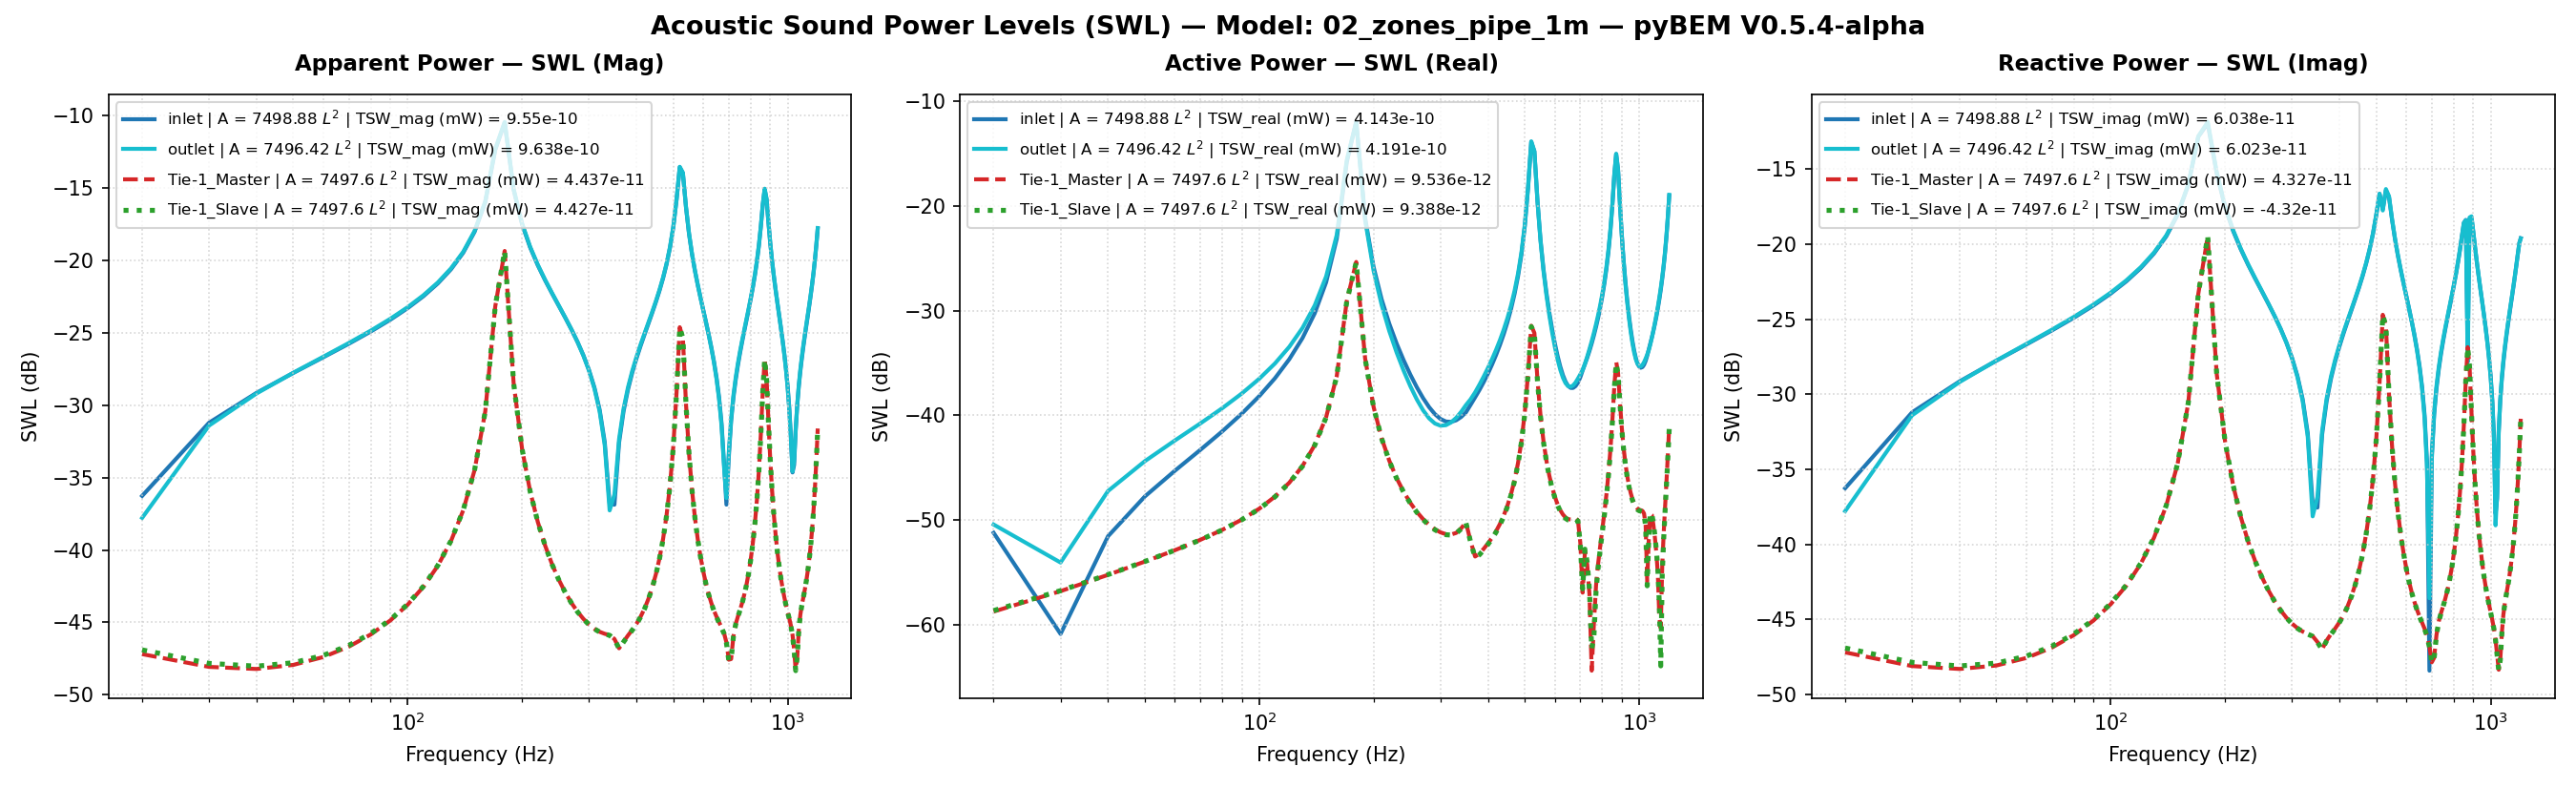

Source data for this figure (header and first rows):
Freq(Hz), inlet | A = 7498.88 L^2 | TSW_real (mW) …, inlet | A = 7498.88 L^2 | TSW_imag (mW) …, inlet | A = 7498.88 L^2 | TSW_mag (mW) =…, inlet | A = 7498.88 L^2 | TSW_real (mW) …, inlet | A = 7498.88 L^2 | TSW_imag (mW) …, inlet | A = 7498.88 L^2 | TSW_mag (mW) =…, inlet | A = 7498.88 L^2 | P_rms (MPa), inlet | A = 7498.88 L^2 | V_mean (mm/s), inlet | A = 7498.88 L^2 | SPL (dB), outlet | A = 7496.42 L^2 | TSW_real (mW)…, outlet | A = 7496.42 L^2 | TSW_imag (mW)…, outlet | A = 7496.42 L^2 | TSW_mag (mW) …, outlet | A = 7496.42 L^2 | TSW_real (mW)…, outlet | A = 7496.42 L^2 | TSW_imag (mW)…, outlet | A = 7496.42 L^2 | TSW_mag (mW) …, outlet | A = 7496.42 L^2 | P_rms (MPa), outlet | A = 7496.42 L^2 | V_mean (mm/s), outlet | A = 7496.42 L^2 | SPL (dB), Tie-1_Master | A = 7497.6 L^2 | TSW_real…, Tie-1_Master | A = 7497.6 L^2 | TSW_imag…, Tie-1_Master | A = 7497.6 L^2 | TSW_mag …, Tie-1_Master | A = 7497.6 L^2 | TSW_real…, Tie-1_Master | A = 7497.6 L^2 | TSW_imag…
20.0, 7.576121359280094e-15, 2.363471734853543e-13, 2.364685687979836e-13, -51.21, -36.26, -36.26, 2.0000000000000002e-11, (1.0102998159278853e-07-3.15176453152829…, 1.928654933106574e-15, 9.089853183295113e-15, 1.664219958346142e-13, 1.666700516843689e-13, -50.41, -37.79, -37.78, 2e-11, (1.2125591380561212e-07-2.22001948495329…, 0.0, 1.3435116085908005e-15, 1.9038085323464984e-14, 1.908543204189916e-14, -58.72, -47.2
30.0, 8.216248806080319e-16, 7.575853769497856e-13, 7.575858224885106e-13, -60.85, -31.21, -31.21, 2.0000000000000002e-11, (1.095662841545182e-08-1.010264131981585…, 1.928654933106574e-15, 3.946136952149281e-15, 7.239877665142422e-13, 7.239985207575538e-13, -54.04, -31.4, -31.4, 2e-11, (-5.264028279513949e-08-9.65777955293059…, 0.0, 2.1050399713345704e-15, 1.543311805768866e-14, 1.5576017663814845e-14, -56.77, -48.12
40.0, 7.031317631377261e-15, 1.2183862120788215e-12, 1.2184065008080893e-12, -51.53, -29.14, -29.14, 2.0000000000000002e-11, (-9.376485106075394e-08-1.62475666296516…, 1.928654933106574e-15, 1.899511976999407e-14, 1.206579372070124e-12, 1.2067288824256305e-12, -47.21, -29.18, -29.18, 2e-11, (-2.533891977254945e-07-1.60954067562099…, 0.0, 3.0100947524890923e-15, 1.4761352658939e-14, 1.5065132018688978e-14, -55.21, -48.31
50.0, 1.6846684721891767e-14, 1.6733928997435304e-12, 1.6734776985960046e-12, -47.73, -27.76, -27.76, 2.0000000000000002e-11, (-2.2465588480409052e-07-2.2315225145054…, 1.928654933106574e-15, 3.657209752120104e-14, 1.6778621244485394e-12, 1.678260655254739e-12, -44.37, -27.75, -27.75, 2e-11, (-4.878608064727446e-07-2.23821772516331…, 0.0, 4.0287364110647886e-15, 1.5566792405819017e-14, 1.607966861834235e-14, -53.95, -48.08
60.0, 2.9671525397757715e-14, 2.1481442583807858e-12, 2.1483491695331477e-12, -45.28, -26.68, -26.68, 2.0000000000000002e-11, (-3.9567920346121333e-07-2.8646185111201…, 1.928654933106574e-15, 5.767237702469189e-14, 2.1664616682466145e-12, 2.1672291671748934e-12, -42.39, -26.64, -26.64, 2e-11, (-7.693322033322184e-07-2.88999485482168…, 0.0, 5.174481451257057e-15, 1.7478712839606844e-14, 1.822856716307786e-14, -52.86, -47.57
70.0, 4.6906286667534324e-14, 2.6623671297336247e-12, 2.6627803013420006e-12, -43.29, -25.75, -25.75, 2.0000000000000002e-11, (-6.255102121354258e-07-3.55035102204055…, 1.928654933106574e-15, 8.382370707148643e-14, 2.693456179635677e-12, 2.694760212984603e-12, -40.77, -25.7, -25.69, 2e-11, (-1.1181830987332305e-06-3.5929897191002…, 0.0, 6.499653236595528e-15, 2.0490793478572233e-14, 2.1496932562053708e-14, -51.87, -46.88
80.0, 7.060375305493983e-14, 3.2372201149277108e-12, 3.2379899571243305e-12, -41.51, -24.9, -24.9, 2.0000000000000002e-11, (-9.415234436265911e-07-4.31693571305237…, 1.928654933106574e-15, 1.173390193211735e-13, 3.280741701361745e-12, 3.2828394046174743e-12, -39.31, -24.84, -24.84, 2e-11, (-1.5652673069561666e-06-4.3764109819713…, 0.0, 8.100190800422964e-15, 2.482952829028228e-14, 2.611739968146111e-14, -50.92, -46.05
90.0, 1.0400118910668095e-13, 3.899988021163592e-12, 3.901374477354759e-12, -39.83, -24.09, -24.09, 2.0000000000000002e-11, (-1.3868888475770834e-06-5.2007577400752…, 1.928654933106574e-15, 1.6186022237460091e-13, 3.956139724421787e-12, 3.959449488342445e-12, -37.91, -24.03, -24.02, 2e-11, (-2.1591667958818603e-06-5.2773716775648…, 0.0, 1.0135091820793804e-14, 3.098652888174901e-14, 3.260191801651226e-14, -49.94, -45.09
100.0, 1.5254371523897666e-13, 4.689858155500876e-12, 4.692338340718515e-12, -38.17, -23.29, -23.29, 2.0000000000000002e-11, (-2.0342188320164164e-06-6.2540746201571…, 1.928654933106574e-15, 2.2344992670368735e-13, 4.7593749274219826e-12, 4.764617463083147e-12, -36.51, -23.22, -23.22, 2e-11, (-2.980754969953295e-06-6.34886333509370…, 0.0, 1.2871856829379263e-14, 3.9873884953689794e-14, 4.190001670090511e-14, -48.9, -43.99
110.0, 2.260373387977926e-13, 5.667752309828113e-12, 5.672257850635203e-12, -36.46, -22.47, -22.46, 2.0000000000000002e-11, (-3.0142796155253154e-06-7.5581274953181…, 1.928654933106574e-15, 3.1289965120295387e-13, 5.752058955242328e-12, 5.760563203047632e-12, -35.05, -22.4, -22.4, 2e-11, (-4.173987452932409e-06-7.67307404000145…, 0.0, 1.6787320044562443e-14, 5.3193195544042705e-14, 5.577929872690524e-14, -47.75, -42.74
120.0, 3.436593502031094e-13, 6.935864497225465e-12, 6.944373123101514e-12, -34.64, -21.59, -21.58, 2.0000000000000002e-11, (-4.582806449197246e-06-9.24919532375797…, 1.928654933106574e-15, 4.5107545080202333e-13, 7.0374235930170566e-12, 7.051864993735298e-12, -33.46, -21.53, -21.52, 2e-11, (-6.0172111561487745e-06-9.3877118959045…, 0.0, 2.2804865850875264e-14, 7.431756637781148e-14, 7.773778089704408e-14, -46.42, -41.29
130.0, 5.471690413556337e-13, 8.681453575902555e-12, 8.698679793530125e-12, -32.62, -20.61, -20.61, 2.0000000000000002e-11, (-7.296672737242996e-06-0.00011576993733…, 1.928654933106574e-15, 6.829126491263237e-13, 8.804474232865223e-12, 8.83091932946533e-12, -31.66, -20.55, -20.54, 2e-11, (-9.109849812690352e-06-0.00011744904424…, 0.0, 3.2919469322477895e-14, 1.1063262452430611e-13, 1.1542646607086984e-13, -44.83, -39.56
140.0, 9.421221682111317e-13, 1.1289686819165753e-11, 1.132892857487767e-11, -30.26, -19.47, -19.46, 2.0000000000000002e-11, (-1.2563497969305652e-05-0.0001505515550…, 1.928654933106574e-15, 1.1207415980249052e-12, 1.1441635013870869e-11, 1.1496393935499047e-11, -29.5, -19.42, -19.39, 2e-11, (-1.4950356608423115e-05-0.0001526279777…, 0.0, 5.2141185468548056e-14, 1.808544279575685e-13, 1.8822068784786877e-13, -42.83, -37.43
150.0, 1.862303224249488e-12, 1.569551587280003e-11, 1.5805612668048264e-11, -27.3, -18.04, -18.01, 2.0000000000000002e-11, (-2.4834404247715864e-05-0.0002093046830…, 1.928654933106574e-15, 2.115744037105207e-12, 1.5890598234169916e-11, 1.603082920719793e-11, -26.75, -17.99, -17.95, 2e-11, (-2.82233905680056e-05-0.000211975812034…, 0.0, 9.621853761005225e-14, 3.4425317613330967e-13, 3.574468579491063e-13, -40.17, -34.63
160.0, 4.853467525567837e-12, 2.4843200529154877e-11, 2.5312857593593473e-11, -23.14, -16.05, -15.97, 2.0000000000000002e-11, (-6.47225290509219e-05-0.000331291959716…, 1.928654933106574e-15, 5.274525738689641e-12, 2.5109729805350253e-11, 2.5657730855743935e-11, -22.78, -16, -15.91, 2e-11, (-7.036059058812963e-05-0.00033495626074…, 0.0, 2.376426981470023e-13, 8.756277324932364e-13, 9.073025834272897e-13, -36.24, -30.58
170.0, 2.6168012713654236e-11, 5.207933925556411e-11, 5.8283981218497e-11, -15.82, -12.83, -12.34, 2.0000000000000002e-11, (-0.0003489587504484696-0.00069449450937…, 1.928654933106574e-15, 2.723861629472809e-11, 5.2377848311231445e-11, 5.903711723454828e-11, -15.65, -12.81, -12.29, 2e-11, (-0.0003633549676784105-0.00069870477906…, 0.0, 1.2330805625599512e-12, 4.667935775354703e-12, 4.828054688650438e-12, -29.09, -23.31
180.0, 6.314202275748215e-11, -6.374159379845174e-11, 8.972126736662392e-11, -12, -11.96, -10.47, 2.0000000000000002e-11, (-0.0008420189031298762+0.00085001437315…, 1.928654933106574e-15, 6.301757773754177e-11, -6.538719260445573e-11, 9.081134323750151e-11, -12.01, -11.85, -10.42, 2e-11, (-0.0008406355768676826+0.00087224552812…, 0.0, 2.908791817748227e-12, 1.1279413375586817e-11, 1.1648443498440717e-11, -25.36, -19.48
190.0, 7.63004186482281e-12, -2.9920411435402235e-11, 3.0877962357038676e-11, -21.17, -15.24, -15.1, 2.0000000000000002e-11, (-0.0001017490286386468+0.00039899817772…, 1.928654933106574e-15, 7.307338843339599e-12, -3.036020901554196e-11, 3.1227223578774576e-11, -21.36, -15.18, -15.05, 2e-11, (-9.747770740288104e-05+0.00040499607785…, 0.0, 3.4915125250032637e-13, 1.3820979497574573e-12, 1.4255179198615195e-12, -34.57, -28.59
200.0, 2.6037723550815346e-12, -1.7640736359780196e-11, 1.7831859403672907e-11, -25.84, -17.53, -17.49, 2.0000000000000002e-11, (-3.472213031322079e-05+0.00023524481528…, 1.928654933106574e-15, 2.394711552304657e-12, -1.7857548101505317e-11, 1.8017399024729334e-11, -26.21, -17.48, -17.44, 2e-11, (-3.1944733508918526e-05+0.0002382143330…, 0.0, 1.2025779408375743e-13, 4.841413606764961e-13, 4.988534796466598e-13, -39.2, -33.15
210.0, 1.2791317734717867e-12, -1.2262038220564492e-11, 1.2328574914258724e-11, -28.93, -19.11, -19.09, 2.0000000000000002e-11, (-1.705762796028987e-05+0.00016351816938…, 1.928654933106574e-15, 1.130760767684234e-12, -1.2393299751159202e-11, 1.2444777966513367e-11, -29.47, -19.07, -19.05, 2e-11, (-1.5084009325152145e-05+0.0001653228997…, 0.0, 6.057147780009016e-14, 2.4704304510217743e-13, 2.543603154115109e-13, -42.18, -36.07
220.0, 7.481020289449409e-13, -9.240253021019772e-12, 9.270487179117209e-12, -31.26, -20.34, -20.33, 2.0000000000000002e-11, (-9.976177865901699e-06+0.00012322170519…, 1.928654933106574e-15, 6.365225545259656e-13, -9.326306280526537e-12, 9.348002449754118e-12, -31.96, -20.3, -20.29, 2e-11, (-8.491019871340725e-06+0.00012441012716…, 0.0, 3.687126988845247e-14, 1.5175093979153768e-13, 1.5616605991956767e-13, -44.33, -38.19
230.0, 4.842766479733025e-13, -7.283757034751247e-12, 7.29983838266715e-12, -33.15, -21.38, -21.37, 2.0000000000000002e-11, (-6.457982721017188e-06+9.71312105825595…, 1.928654933106574e-15, 3.975299074484348e-13, -7.34160741730522e-12, 7.35236217124449e-12, -34.01, -21.34, -21.34, 2e-11, (-5.3029296756195375e-06+9.7934839896357…, 0.0, 2.5188243876015008e-14, 1.042073850382613e-13, 1.0720833328650367e-13, -45.99, -39.82
240.0, 3.3530378509262155e-13, -5.895444843286436e-12, 5.90497235628839e-12, -34.75, -22.29, -22.29, 2.0000000000000002e-11, (-4.471382337930083e-06+7.86176271145590…, 1.928654933106574e-15, 2.6664465298632827e-13, -5.933823269688326e-12, 5.939811273673673e-12, -35.74, -22.27, -22.26, 2e-11, (-3.556959656802399e-06+7.91554218113605…, 0.0, 1.8623806008825937e-14, 7.716155923702689e-14, 7.937727870205423e-14, -47.3, -41.13
250.0, 2.440281047052178e-13, -4.8443877182523404e-12, 4.850530082438428e-12, -36.13, -23.15, -23.14, 2.0000000000000002e-11, (-3.254192185859325e-06+6.46014469401096…, 1.928654933106574e-15, 1.8930337221170276e-13, -4.868369158495431e-12, 4.872048237663523e-12, -37.23, -23.13, -23.12, 2e-11, (-2.525250179639639e-06+6.49425836867509…, 0.0, 1.4603800842361877e-14, 6.037741346501527e-14, 6.211845986314195e-14, -48.36, -42.19
260.0, 1.8512745497216053e-13, -4.008815410931266e-12, 4.013087735585217e-12, -37.33, -23.97, -23.97, 2.0000000000000002e-11, (-2.468733337441467e-06+5.34588251650918…, 1.928654933106574e-15, 1.4161308266100852e-13, -4.02161134582376e-12, 4.024103885592312e-12, -38.49, -23.96, -23.95, 2e-11, (-1.8890760278116551e-06+5.3647088558596…, 0.0, 1.1994028944530338e-14, 4.9311991806835456e-14, 5.074967257312739e-14, -49.21, -43.07
270.0, 1.4600929377144268e-13, -3.3183434086305914e-12, 3.321554107864228e-12, -38.36, -24.79, -24.79, 2.0000000000000002e-11, (-1.94708024892392e-06+4.425116198565702…, 1.928654933106574e-15, 1.1183655128933326e-13, -3.3221143830847296e-12, 3.323996297907494e-12, -39.51, -24.79, -24.78, 2e-11, (-1.491866034577739e-06+4.43160089788909…, 0.0, 1.0234094351040395e-14, 4.169971520593156e-14, 4.293719757322079e-14, -49.9, -43.8
280.0, 1.1986575155077015e-13, -2.729312512544278e-12, 2.7319433723131216e-12, -39.21, -25.64, -25.64, 2.0000000000000002e-11, (-1.5984478202617908e-06+3.6396248136330…, 1.928654933106574e-15, 9.371442480806382e-14, -2.7255796907117905e-12, 2.7271903204282766e-12, -40.28, -25.65, -25.64, 2e-11, (-1.2501223053582719e-06+3.6358415189217…, 0.0, 9.024100571673519e-15, 3.6309667158570453e-14, 3.741425290305618e-14, -50.45, -44.4
290.0, 1.0278640510355489e-13, -2.2130423362949503e-12, 2.215428046068733e-12, -39.88, -26.55, -26.55, 2.0000000000000002e-11, (-1.3706893175464942e-06+2.9511621566894…, 1.928654933106574e-15, 8.371205383732406e-14, -2.202914330454915e-12, 2.204504310560832e-12, -40.77, -26.57, -26.57, 2e-11, (-1.1166936780941163e-06+2.9386216123455…, 0.0, 8.19571410602498e-15, 3.242836468899295e-14, 3.3447997938740993e-14, -50.86, -44.89
300.0, 9.243006895149111e-14, -1.749739155451737e-12, 1.752178766498252e-12, -40.34, -27.57, -27.56, 2.0000000000000002e-11, (-1.232584289763364e-06+2.33333266831760…, 1.928654933106574e-15, 7.976630453882988e-14, -1.7340464196484575e-12, 1.7358800790479207e-12, -40.98, -27.61, -27.6, 2e-11, (-1.06405856648241e-06+2.313165888996266…, 0.0, 7.654824508661699e-15, 2.962116569523963e-14, 3.0594277167523485e-14, -51.16, -45.28
310.0, 8.73625259386885e-14, -1.3251091140187633e-12, 1.3279858338830198e-12, -40.59, -28.78, -28.77, 2.0000000000000002e-11, (-1.1650069961820012e-06+1.7670750381231…, 1.928654933106574e-15, 8.067350838693517e-14, -1.3044912269394303e-12, 1.3069833878505867e-12, -40.93, -28.85, -28.84, 2e-11, (-1.0761603935847587e-06+1.7401521519031…, 0.0, 7.357022010844186e-15, 2.7611928778348165e-14, 2.857524074664319e-14, -51.33, -45.59
320.0, 8.670020734898241e-14, -9.283555235905583e-13, 9.323952510257955e-13, -40.62, -30.32, -30.3, 2.0000000000000002e-11, (-1.1561747676902284e-06+1.2379915396290…, 1.928654933106574e-15, 8.578173263526206e-14, -9.033329286939674e-13, 9.07396763117837e-13, -40.67, -30.44, -30.42, 2e-11, (-1.144302572194769e-06+1.20501901989774…, 0.0, 7.304199117437151e-15, 2.621358321482867e-14, 2.7212189726442764e-14, -51.36, -45.81
330.0, 8.989267237540445e-14, -5.509053753532575e-13, 5.581912084043471e-13, -40.46, -32.59, -32.53, 2.0000000000000002e-11, (-1.1987473015184994e-06+7.3464979363261…, 1.928654933106574e-15, 9.4852353822258e-14, -5.219935598049212e-13, 5.305414644525314e-13, -40.23, -32.82, -32.75, 2e-11, (-1.2653019369408372e-06+6.9632374493253…, 0.0, 7.56780113354216e-15, 2.5263914701031865e-14, 2.6373035472198795e-14, -51.21, -45.97
340.0, 9.655399660969842e-14, -1.8542375127213348e-13, 2.0905655167235414e-13, -40.15, -37.32, -36.8, 2.0000000000000002e-11, (-1.287578173261328e-06+2.47268454259153…, 1.928654933106574e-15, 1.0804008943038171e-13, -1.535675712737199e-13, 1.8776490585579063e-13, -39.66, -38.14, -37.26, 2e-11, (-1.4412223726117443e-06+2.0485453186333…, 0.0, 8.353844716232857e-15, 2.4442472745980734e-14, 2.5830625146924776e-14, -50.78, -46.12
350.0, 1.068904719753887e-13, 1.756974882511257e-13, 2.0565792077349175e-13, -39.71, -37.55, -36.87, 2.0000000000000002e-11, (-1.4254183511580078e-06-2.3429817398803…, 1.928654933106574e-15, 1.2536620203628423e-13, 2.0683501650584732e-13, 2.4186237546583506e-13, -39.02, -36.84, -36.16, 2e-11, (-1.6723475155995936e-06-2.7591170536732…, 0.0, 9.531689250831938e-15, 2.2334042682000358e-14, 2.4282968568439875e-14, -50.21, -46.51
360.0, 1.2604812807180607e-13, 5.372031001025676e-13, 5.517928065408389e-13, -38.99, -32.7, -32.58, 2.0000000000000002e-11, (-1.6808917723184525e-06-7.1637737492774…, 1.928654933106574e-15, 1.4238401465390502e-13, 5.662025026861818e-13, 5.83830867355486e-13, -38.47, -32.47, -32.34, 2e-11, (-1.8993600292576254e-06-7.5529714812566…, 0.0, 6.302027823463944e-15, 1.9974537447064485e-14, 2.094511162328564e-14, -52.01, -47
370.0, 1.4871858776351664e-13, 8.993819777204026e-13, 9.115948443221021e-13, -38.28, -30.46, -30.4, 2.0000000000000002e-11, (-1.983209543739583e-06-1.19935439712402…, 1.928654933106574e-15, 1.6573849825070546e-13, 9.357925330589372e-13, 9.503562041315148e-13, -37.81, -30.29, -30.22, 2e-11, (-2.2109018322861376e-06-1.2483191580812…, 0.0, 4.502056284937424e-15, 2.283747098410418e-14, 2.3276997051650476e-14, -53.47, -46.41
380.0, 1.7515094216219802e-13, 1.2741341806200692e-12, 1.286116543227977e-12, -37.57, -28.95, -28.91, 2.0000000000000002e-11, (-2.3356933744112957e-06-1.6990983474295…, 1.928654933106574e-15, 1.9698039402289136e-13, 1.3159546459495525e-12, 1.3306156115969877e-12, -37.06, -28.81, -28.76, 2e-11, (-2.627659346900122e-06-1.75544400887132…, 0.0, 4.792413526376428e-15, 2.5236375610758858e-14, 2.5687387593429977e-14, -53.19, -45.98
390.0, 2.0852314153586803e-13, 1.6680579146101314e-12, 1.681041078334937e-12, -36.81, -27.78, -27.74, 2.0000000000000002e-11, (-2.7807222392542333e-06-2.2244081425958…, 1.928654933106574e-15, 2.356652000857694e-13, 1.713960252258442e-12, 1.730086076717944e-12, -36.28, -27.66, -27.62, 2e-11, (-3.1437030513427436e-06-2.2863715444384…, 0.0, 5.348337602883587e-15, 2.755300947458039e-14, 2.806729495731171e-14, -52.72, -45.6
400.0, 2.509575823667148e-13, 2.088975914831806e-12, 2.103996216939262e-12, -36, -26.8, -26.77, 2.0000000000000002e-11, (-3.34659896861646e-06-2.785715648083155…, 1.928654933106574e-15, 2.8365085256614705e-13, 2.1384707335483275e-12, 2.1572007056378003e-12, -35.47, -26.7, -26.66, 2e-11, (-3.7838172560209632e-06-2.8526557878788…, 0.0, 6.008231352498387e-15, 3.031393128082007e-14, 3.0903612631590925e-14, -52.21, -45.18
410.0, 3.0530155126621355e-13, 2.547036906416752e-12, 2.565269194422795e-12, -35.15, -25.94, -25.91, 2.0000000000000002e-11, (-4.071293032666818e-06-3.39655451078847…, 1.928654933106574e-15, 3.439205142204866e-13, 2.5999523165208464e-12, 2.622600497270562e-12, -34.64, -25.85, -25.81, 2e-11, (-4.5877964569262545e-06-3.4682583715446…, 0.0, 6.811840523375628e-15, 3.3860410527739056e-14, 3.4538798074381864e-14, -51.67, -44.7
420.0, 3.7581597842940636e-13, 3.0556477129393582e-12, 3.0786718882067286e-12, -34.25, -25.15, -25.12, 2.0000000000000002e-11, (-5.011625287191363e-06-4.07480315523409…, 1.928654933106574e-15, 4.2094253567644275e-13, 3.1119659301815407e-12, 3.140306445070668e-12, -33.76, -25.07, -25.03, 2e-11, (-5.61524711058047e-06-4.151269167796454…, 0.0, 7.83645182483431e-15, 3.8563100365424674e-14, 3.9351273003509884e-14, -51.06, -44.14
430.0, 4.691023790015227e-13, 3.633154468483477e-12, 3.663313859587566e-12, -33.29, -24.4, -24.36, 2.0000000000000002e-11, (-6.255629030757842e-06-4.84492673318952…, 1.928654933106574e-15, 5.215901891162295e-13, 3.69295825339622e-12, 3.729610835825845e-12, -32.83, -24.33, -24.28, 2e-11, (-6.957856605380677e-06-4.92629549269803…, 0.0, 9.195173583908093e-15, 4.4946918084932084e-14, 4.587784500793162e-14, -50.36, -43.47
440.0, 5.957881720840185e-13, 4.305680697180469e-12, 4.346705627491665e-12, -32.25, -23.66, -23.62, 2.0000000000000002e-11, (-7.945024268271377e-06-5.74176179276387…, 1.928654933106574e-15, 6.568692422305561e-13, 4.369134503607554e-12, 4.418236470810789e-12, -31.83, -23.6, -23.55, 2e-11, (-8.76243857973874e-06-5.828294319958585…, 0.0, 1.1064310815042865e-14, 5.3841514222013397e-14, 5.496660465711108e-14, -49.56, -42.69
450.0, 7.738336717914465e-13, 5.112061639848214e-12, 5.170299097847807e-12, -31.11, -22.91, -22.86, 2.0000000000000002e-11, (-1.031931748574824e-05-6.81709635950369…, 1.928654933106574e-15, 8.453039037040713e-13, 5.179401075846887e-12, 5.247926656699884e-12, -30.73, -22.86, -22.8, 2e-11, (-1.1276100418811421e-05-6.9091656130569…, 0.0, 1.3739627476881902e-14, 6.665143721514736e-14, 6.80528577360879e-14, -48.62, -41.76
460.0, 1.0355169866924842e-12, 6.112864572895087e-12, 6.199952315646025e-12, -29.85, -22.14, -22.08, 2.0000000000000002e-11, (-1.3808947500083681e-05-8.1516988177903…, 1.928654933106574e-15, 1.120069948293528e-12, 6.1843722773111914e-12, 6.284983464850602e-12, -29.51, -22.09, -22.02, 2e-11, (-1.4941397002553448e-05-8.2497670388953…, 0.0, 1.77550178074593e-14, 8.592003536441312e-14, 8.773535851847418e-14, -47.51, -40.66
470.0, 1.4435902331103202e-12, 7.407866813241352e-12, 7.547214286334666e-12, -28.41, -21.3, -21.22, 2.0000000000000002e-11, (-1.9250733688421754e-05-9.8786253848330…, 1.928654933106574e-15, 1.5454531800488474e-12, 7.483784601050125e-12, 7.6416920565172e-12, -28.11, -21.26, -21.17, 2e-11, (-2.0615881666273587e-05-9.9831440863354…, 0.0, 2.41582611878431e-14, 1.166383924217093e-13, 1.1911396295288265e-13, -46.17, -39.33
480.0, 2.133236173760502e-12, 9.172017874597447e-12, 9.416825816854394e-12, -26.71, -20.38, -20.26, 2.0000000000000002e-11, (-2.8447381073707268e-05-0.0001223117678…, 1.928654933106574e-15, 2.2594835019316586e-12, 9.252226280270782e-12, 9.524124990613818e-12, -26.46, -20.34, -20.21, 2e-11, (-3.0140831895825016e-05-0.0001234219221…, 0.0, 3.5233138705954945e-14, 1.696684611640806e-13, 1.7328808607881903e-13, -44.53, -37.7
490.0, 3.438784814432235e-12, 1.1732220195977133e-11, 1.2225801884819804e-11, -24.64, -19.31, -19.13, 2.0000000000000002e-11, (-4.5857286337960976e-05-0.0001564528779…, 1.928654933106574e-15, 3.6023398923784517e-12, 1.1815003934283861e-11, 1.235197031519119e-11, -24.43, -19.28, -19.08, 2e-11, (-4.805413318352585e-05-0.00015760860706…, 0.0, 5.670303516252085e-14, 2.7216937386343484e-13, 2.7801331310902403e-13, -42.46, -35.65
500.0, 6.360387855738321e-12, 1.5707739217239898e-11, 1.6946610427818296e-11, -21.97, -18.04, -17.71, 2.0000000000000002e-11, (-8.481778967295986e-05-0.00020946768520…, 1.928654933106574e-15, 6.58764936240193e-12, 1.5784252416362936e-11, 1.7103793394022677e-11, -21.81, -18.02, -17.67, 2e-11, (-8.787726568972361e-05-0.00021055719073…, 0.0, 1.0595038677796284e-13, 5.06394125036009e-13, 5.173591540983739e-13, -39.75, -32.96
510.0, 1.4711901215403795e-11, 2.1667968784408422e-11, 2.6190473623321466e-11, -18.32, -16.64, -15.82, 2.0000000000000002e-11, (-0.00019618786955762343-0.0002889492371…, 1.928654933106574e-15, 1.506059728397084e-11, 2.1690438269311695e-11, 2.640637617820308e-11, -18.22, -16.64, -15.78, 2e-11, (-0.00020090384842323756-0.0002893439377…, 0.0, 2.5057228889445165e-13, 1.1910250358089579e-12, 1.2170978218226889e-12, -36.01, -29.24
520.0, 4.069876166178791e-11, 1.708313723919675e-11, 4.4138676676314715e-11, -13.9, -17.67, -13.55, 2.0000000000000002e-11, (-0.0005427308970576512-0.00022780905412…, 1.928654933106574e-15, 4.116635663580058e-11, 1.6785289334992854e-11, 4.4456887618515844e-11, -13.85, -17.75, -13.52, 2e-11, (-0.0005491468444281544-0.00022391072284…, 0.0, 7.174356473958924e-13, 3.3862044525963842e-12, 3.461371766068756e-12, -31.44, -24.7
530.0, 3.305783170852124e-11, -2.2855312736597e-11, 4.018937120130851e-11, -14.81, -16.41, -13.96, 2.0000000000000002e-11, (-0.00044083667230572976+0.0003047828454…, 1.928654933106574e-15, 3.302887171350734e-11, -2.3328747477687814e-11, 4.043682511702731e-11, -14.81, -16.32, -13.93, 2e-11, (-0.000440595237440112+0.000311198490922…, 0.0, 6.105582920487346e-13, 2.856549383295702e-12, 2.921071003450023e-12, -32.14, -25.44
540.0, 1.1100575650772076e-11, -2.0660090255518162e-11, 2.3453402933149606e-11, -19.55, -16.85, -16.3, 2.0000000000000002e-11, (-0.00014802969758306855+0.0002755088572…, 1.928654933106574e-15, 1.0952626217522722e-11, -2.0873308075406222e-11, 2.357233571523163e-11, -19.6, -16.8, -16.28, 2e-11, (-0.0001461047471061124+0.00027844366611…, 0.0, 2.1743260217149497e-13, 1.0064025404220845e-12, 1.0296227512322622e-12, -36.63, -29.97
550.0, 4.7371761769970495e-12, -1.4624618490134495e-11, 1.5372712971817698e-11, -23.24, -18.35, -18.13, 2.0000000000000002e-11, (-6.317174702825586e-05+0.00019502392672…, 1.928654933106574e-15, 4.615245579060315e-12, -1.4726926116759455e-11, 1.543317351044585e-11, -23.36, -18.32, -18.12, 2e-11, (-6.15659910937531e-05+0.000196452775179…, 0.0, 9.958129616001295e-14, 4.549992929434476e-13, 4.657690319503277e-13, -40.02, -33.42
560.0, 2.48638606831043e-12, -1.0843167354361522e-11, 1.1124585113853894e-11, -26.04, -19.65, -19.54, 2.0000000000000002e-11, (-3.315674694232171e-05+0.00014459707629…, 1.928654933106574e-15, 2.39219634316555e-12, -1.0895342466035473e-11, 1.115486847956759e-11, -26.21, -19.63, -19.53, 2e-11, (-3.191118137376027e-05+0.00014534059905…, 0.0, 5.673019461604167e-14, 2.5526099974501667e-13, 2.6148899206658653e-13, -42.46, -35.93
570.0, 1.484271658812858e-12, -8.406760048536298e-12, 8.53678375448395e-12, -28.28, -20.75, -20.69, 2.0000000000000002e-11, (-1.9793233404963558e-05+0.0001121068120…, 1.928654933106574e-15, 1.410975914688822e-12, -8.43160390632435e-12, 8.548847727324192e-12, -28.5, -20.74, -20.68, 2e-11, (-1.8821995299959503e-05+0.0001124750659…, 0.0, 3.713961525131124e-14, 1.641263458940098e-13, 1.682759888918665e-13, -44.3, -37.85
580.0, 9.649249361574832e-13, -6.716768326025199e-12, 6.785724491748385e-12, -30.16, -21.73, -21.68, 2.0000000000000002e-11, (-1.2867580113272707e-05+8.9570236293816…, 1.928654933106574e-15, 9.073663604591547e-13, -6.724603318049859e-12, 6.785543714192701e-12, -30.42, -21.72, -21.68, 2e-11, (-1.2103994968383332e-05+8.9704190361279…, 0.0, 2.6713323837097877e-14, 1.155921843096409e-13, 1.1863875734303547e-13, -45.73, -39.37
590.0, 6.673620932843607e-13, -5.468123531462869e-12, 5.508697406727913e-12, -31.76, -22.62, -22.59, 2.0000000000000002e-11, (-8.89948521186975e-06+7.291916186824155…, 1.928654933106574e-15, 6.220962480205833e-13, -5.464363703060131e-12, 5.499661300582275e-12, -32.06, -22.62, -22.6, 2e-11, (-8.298577271567529e-06+7.28929720667484…, 0.0, 2.0575851313948615e-14, 8.688035308148568e-14, 8.928360100744896e-14, -46.87, -40.61
600.0, 4.850406186813427e-13, -4.497759423263708e-12, 4.523837334755558e-12, -33.14, -23.47, -23.44, 2.0000000000000002e-11, (-6.468170512752621e-06+5.99790486704007…, 1.928654933106574e-15, 4.497598864529274e-13, -4.485570398609775e-12, 4.508062306173952e-12, -33.47, -23.48, -23.46, 2e-11, (-5.999661922502966e-06+5.98361630991343…, 0.0, 1.671113638999423e-14, 6.857901156522147e-14, 7.058571319118175e-14, -47.77, -41.64
610.0, 3.6839975054645577e-13, -3.712221643786796e-12, 3.730456796265282e-12, -34.34, -24.3, -24.28, 2.0000000000000002e-11, (-4.9127275358261934e-06+4.9503653195936…, 1.928654933106574e-15, 3.415304398819875e-13, -3.693618605419906e-12, 3.709374804959736e-12, -34.67, -24.33, -24.31, 2e-11, (-4.5559135824579765e-06+4.9271763824819…, 0.0, 1.417169358086201e-14, 5.625417807381452e-14, 5.801180439971058e-14, -48.49, -42.5
... 59 more rows
